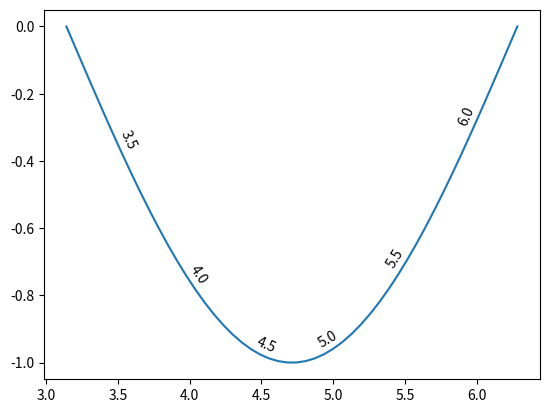

Reproduce this figure in Python.
# [redacted]

import numpy as np
from bisect import bisect
from matplotlib.text import Annotation
from matplotlib.transforms import Affine2D


class LineAnnotation(Annotation):
    """A sloped annotation to *line* at position *x* with *text*

    Optionally an arrow pointing from the text to the graph at *x* can be drawn.

    Usage
    -----
    fig, ax = subplots()
    x = linspace(0, 2*pi)
    line, = ax.plot(x, sin(x))
    ax.add_artist(LineAnnotation("text", line, 1.5))
    """

    def __init__(
        self, text, line, x, xytext=(0, 5), textcoords="offset points", **kwargs
    ):
        """Annotate the point at *x* of the graph *line* with text *text*.

        By default, the text is displayed with the same rotation as the slope of the
        graph at a relative position *xytext* above it (perpendicularly above).

        An arrow pointing from the text to the annotated point *xy* can
        be added by defining *arrowprops*.

        Parameters
        ----------
        text : str
            The text of the annotation.

        line : Line2D
            Matplotlib line object to annotate

        x : float
            The point *x* to annotate. y is calculated from the points on the line.

        xytext : (float, float), default: (0, 5)
            The position *(x, y)* relative to the point *x* on the *line* to place the
            text at. The coordinate system is determined by *textcoords*.

        **kwargs
            Additional keyword arguments are passed on to `Annotation`.

        See also
        --------
        `Annotation`
        `line_annotate`
        """
        assert textcoords.startswith(
            "offset "
        ), "*textcoords* must be 'offset points' or 'offset pixels'"

        self.line = line
        self.xytext = xytext

        # Determine points of line immediately to the left and right of x
        xs, ys = line.get_data()

        assert (
            np.diff(xs) >= 0
        ).all(), "*line* must be a graph with datapoints in increasing x order"

        i = np.clip(bisect(xs, x), 1, len(xs) - 1)
        self.neighbours = n1, n2 = np.asarray([(xs[i - 1], ys[i - 1]), (xs[i], ys[i])])

        # Calculate y by interpolating neighbouring points
        y = n1[1] + ((x - n1[0]) * (n2[1] - n1[1]) / (n2[0] - n1[0]))

        kwargs = {
            "horizontalalignment": "center",
            "rotation_mode": "anchor",
            **kwargs,
        }
        super().__init__(text, (x, y), xytext=xytext, textcoords=textcoords, **kwargs)

    def get_rotation(self):
        """Determines angle of the slope of the neighbours in display coordinate system
        """
        transData = self.line.get_transform()
        dx, dy = np.diff(transData.transform(self.neighbours), axis=0).squeeze()
        return np.rad2deg(np.arctan2(dy, dx))

    def update_positions(self, renderer):
        """Updates relative position of annotation text

        Note
        ----
        Called during annotation `draw` call
        """
        xytext = Affine2D().rotate_deg(self.get_rotation()).transform(self.xytext)
        self.set_position(xytext)
        super().update_positions(renderer)


def line_annotate(text, line, x, *args, **kwargs):
    """Add a sloped annotation to *line* at position *x* with *text*

    Optionally an arrow pointing from the text to the graph at *x* can be drawn.

    Usage
    -----
    x = linspace(0, 2*pi)
    line, = ax.plot(x, sin(x))
    line_annotate("sin(x)", line, 1.5)

    See also
    --------
    `plt.annotate`
    """
    ax = line.axes
    a = LineAnnotation(text, line, x, *args, **kwargs)
    if "clip_on" in kwargs:
        a.set_clip_path(ax.patch)
    ax.add_artist(a)
    return a


if __name__ == "__main__":
    import matplotlib.pyplot as plt

    x = np.linspace(np.pi, 2 * np.pi)
    (l,) = plt.plot(x, np.sin(x))

    for x in [3.5, 4.0, 4.5, 5.0, 5.5, 6.0]:
        line_annotate(str(x), l, x)

    plt.show()